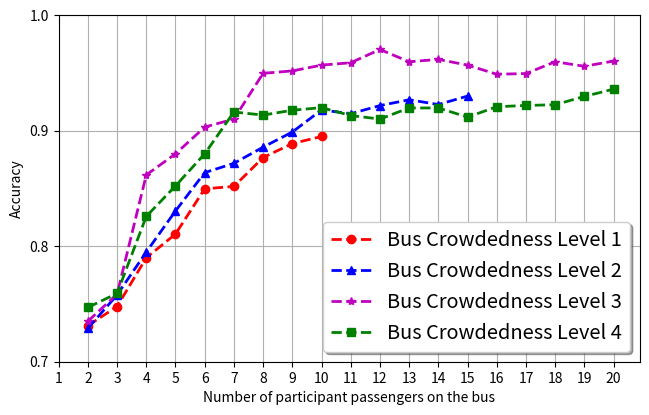

This figure's Python source:
import matplotlib.pyplot as plt
import numpy as np

fig, ax = plt.subplots(figsize=(7.5, 4.5))

x = np.array([i for i in range(2, 21)])
x_1 = np.array([i for i in range(2, 11)])
x_2 = np.array([i for i in range(2, 16)])

o_1 = [0.72, 0.895]
o_2 = [0.73, 0.93]
o_3 = [0.735, 0.97]
o_4 = [0.747, 0.936]

y_1 = np.array([0.7312, 0.7478, 0.78998, 0.81052, 0.84971, 0.85177, 0.87679, 0.88887, 0.895])
y_2 = np.array(
    [0.7289, 0.7578, 0.79498, 0.83052, 0.86371, 0.87177, 0.88579, 0.89887, 0.918, 0.91471, 0.92177, 0.92679,
     0.9227, 0.93])
y_3 = np.array(
    [0.735, 0.75854, 0.86174, 0.87999, 0.90315, 0.91011, 0.94971, 0.95177, 0.95679, 0.95887, 0.97034, 0.95971,
     0.96177, 0.95679, 0.948887, 0.9495, 0.95971, 0.95577, 0.96034])
y_4 = np.array(
    [0.747, 0.75917, 0.82583, 0.85222, 0.87999, 0.916213, 0.91354, 0.91774, 0.91999, 0.91315, 0.91011, 0.91971,
     0.91971, 0.91177, 0.92079, 0.92187, 0.9225, 0.92971, 0.936])
ax.plot(x_1, y_1, 'ro--', label='Bus Crowdedness Level 1', linewidth=2)
ax.plot(x_2, y_2, 'b^--', label='Bus Crowdedness Level 2', linewidth=2)
ax.plot(x, y_3, 'm*--', label='Bus Crowdedness Level 3', linewidth=2)
ax.plot(x, y_4, 'gs--', label='Bus Crowdedness Level 4', linewidth=2)
ax.set_yticks([0.7, 0.8, 0.9, 1.0])
ax.set_xticks([i for i in range(1, 21)])

ax.set(xlabel='Number of participant passengers on the bus', ylabel='Accuracy')
legend = ax.legend(shadow=True, fontsize='x-large')
ax.grid()
plt.show()
